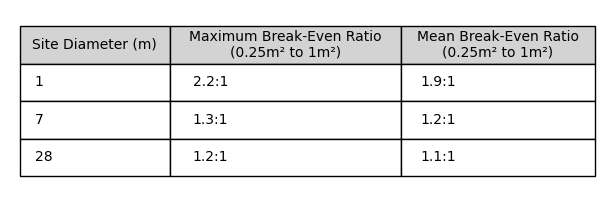

Data behind this chart, as committed beside it:
Site Diameter (m), Maximum Break-Even Ratio (0.25m² to 1m²), Mean Break-Even Ratio (0.25m² to 1m²)
1, 2.2:1, 1.9:1
7, 1.3:1, 1.2:1
28, 1.2:1, 1.1:1
